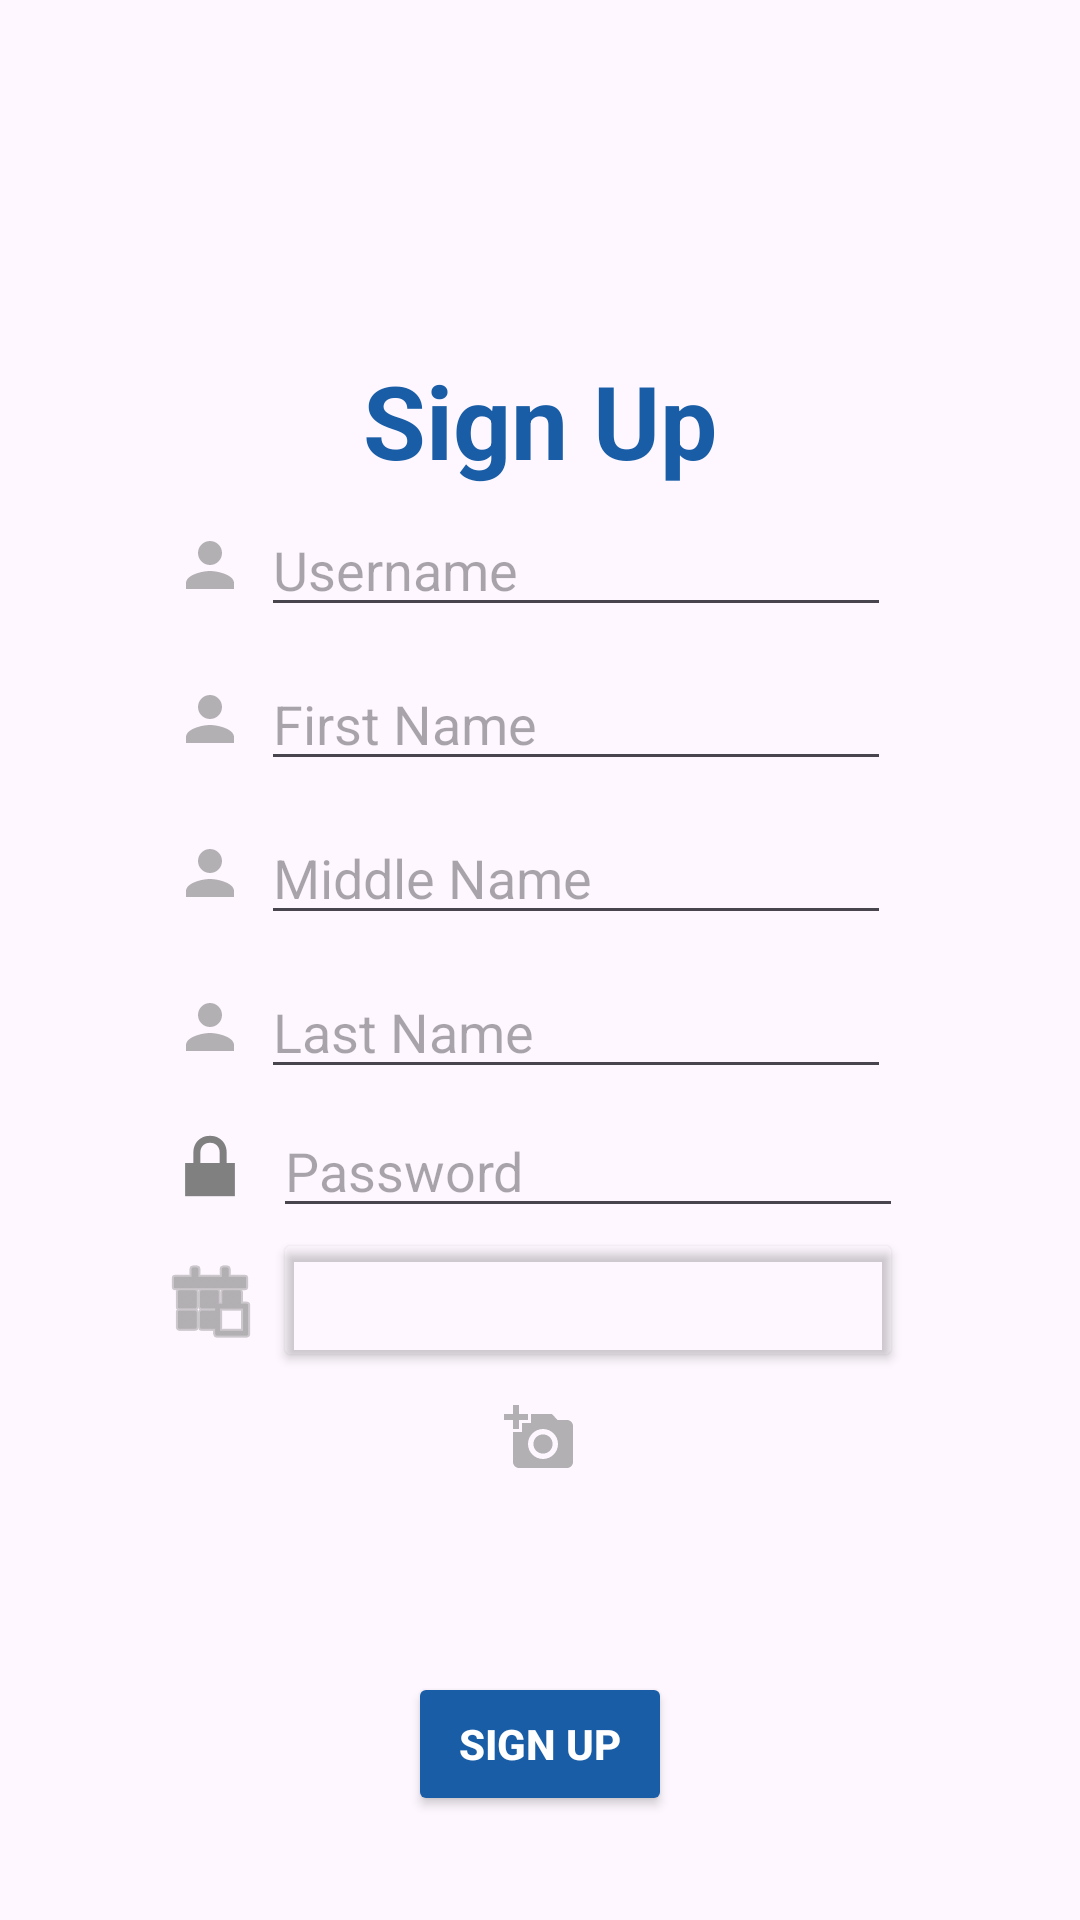

This screen was rendered from an Android layout file. Write that file and the resources it references.
<!-- AndroidManifest.xml: application theme Theme.YoutubeClone -->
<!-- res/layout/activity_signup.xml -->
<?xml version="1.0" encoding="utf-8"?>
<androidx.constraintlayout.widget.ConstraintLayout xmlns:android="http://schemas.android.com/apk/res/android"
    xmlns:app="http://schemas.android.com/apk/res-auto"
    xmlns:tools="http://schemas.android.com/tools"
    android:id="@+id/main"
    android:layout_width="match_parent"
    android:layout_height="match_parent"
    tools:context=".SignupActivity">

    <LinearLayout
        android:layout_width="wrap_content"
        android:layout_height="wrap_content"
        android:gravity="center"
        android:orientation="vertical"
        app:layout_constraintBottom_toBottomOf="parent"
        app:layout_constraintEnd_toEndOf="parent"
        app:layout_constraintStart_toStartOf="parent"
        app:layout_constraintTop_toTopOf="parent"
        app:layout_constraintVertical_bias="0.005"
        tools:ignore="MissingConstraints,UseCompoundDrawables">

        <ImageView
            android:id="@+id/imageView"
            android:layout_width="wrap_content"
            android:layout_height="117dp"
            android:layout_gravity="center"
            app:srcCompat="@drawable/_716994828673_imgbg_net_removebg" />

        <TextView
            android:id="@+id/textView"
            android:layout_width="wrap_content"
            android:layout_height="wrap_content"
            android:shadowColor="#6D6D6D"
            android:shadowDx="1.2"
            android:shadowDy="1.2"
            android:text="@string/signup"
            android:textAlignment="center"
            android:textAllCaps="false"
            android:textColor="@color/primary"
            android:textSize="34sp"
            android:textStyle="bold" />

        <LinearLayout
            android:layout_width="wrap_content"
            android:layout_height="wrap_content"
            android:orientation="horizontal">

            <ImageView
                android:id="@+id/imageUsername"
                android:layout_width="0dp"
                android:layout_height="wrap_content"
                android:layout_gravity="center"
                android:layout_weight="1"
                app:tint="@color/system_icon"

                app:srcCompat="@drawable/ic_person" />

            <EditText
                android:id="@+id/editTextUsername"
                android:layout_width="wrap_content"
                android:layout_height="wrap_content"
                android:layout_gravity="center"
                android:layout_margin="5dp"
                android:autofillHints=""
                android:ems="10"
                android:hint="@string/username"
                android:inputType="text" />
        </LinearLayout>

        <LinearLayout
            android:layout_width="wrap_content"
            android:layout_height="wrap_content"
            android:orientation="horizontal">

            <ImageView
                android:id="@+id/imageFirstName"
                android:layout_width="0dp"
                android:layout_height="wrap_content"
                android:layout_gravity="center"
                android:layout_weight="1"
                app:tint="@color/system_icon"

                app:srcCompat="@drawable/ic_person" />

            <EditText
                android:id="@+id/editTextFirstName"
                android:layout_width="wrap_content"
                android:layout_height="wrap_content"
                android:layout_gravity="center"
                android:layout_margin="5dp"
                android:autofillHints=""
                android:ems="10"
                android:hint="@string/first_name"
                android:inputType="text" />
        </LinearLayout>

        <LinearLayout
            android:layout_width="wrap_content"
            android:layout_height="wrap_content"
            android:orientation="horizontal">

            <ImageView
                android:id="@+id/imageMiddleName"
                android:layout_width="0dp"
                android:layout_height="wrap_content"
                android:layout_gravity="center"
                android:layout_weight="1"
                app:tint="@color/system_icon"

                app:srcCompat="@drawable/ic_person" />

            <EditText
                android:id="@+id/editTextMiddleName"
                android:layout_width="wrap_content"
                android:layout_height="wrap_content"
                android:layout_gravity="center"
                android:layout_margin="5dp"
                android:autofillHints=""
                android:ems="10"
                android:hint="@string/middle_name"
                android:inputType="text" />
        </LinearLayout>

        <LinearLayout
            android:layout_width="wrap_content"
            android:layout_height="wrap_content"
            android:orientation="horizontal">

            <ImageView
                android:id="@+id/imageLastName"
                android:layout_width="0dp"
                android:layout_height="wrap_content"
                android:layout_gravity="center"
                android:layout_weight="1"
                app:tint="@color/system_icon"

                app:srcCompat="@drawable/ic_person" />

            <EditText
                android:id="@+id/editTextLastName"
                android:layout_width="wrap_content"
                android:layout_height="wrap_content"
                android:layout_gravity="center"
                android:layout_margin="5dp"
                android:autofillHints=""
                android:ems="10"
                android:hint="@string/last_name"
                android:inputType="text" />
        </LinearLayout>

        <LinearLayout
            android:layout_width="wrap_content"
            android:layout_height="wrap_content"
            android:orientation="horizontal">

            <ImageView
                android:id="@+id/imageView3"
                android:layout_width="0dp"
                android:layout_height="wrap_content"
                android:layout_gravity="center"
                android:layout_weight="1"
                app:tint="@color/system_icon"
                app:srcCompat="@android:drawable/ic_lock_lock" />

            <EditText
                android:id="@+id/editTextPassword"
                android:layout_width="wrap_content"
                android:layout_height="wrap_content"
                android:layout_gravity="center"
                android:layout_marginHorizontal="5dp"
                android:autofillHints=""
                android:ems="10"
                android:hint="@string/password"
                android:inputType="textPassword" />
        </LinearLayout>

        <LinearLayout
            android:layout_width="wrap_content"
            android:layout_height="wrap_content"
            android:orientation="horizontal">

            <ImageView
                android:id="@+id/imageDate"
                android:layout_width="wrap_content"
                android:layout_height="wrap_content"
                android:layout_gravity="center"
                android:layout_weight="1"
                app:tint="@color/system_icon"

                app:srcCompat="@android:drawable/ic_menu_today" />

            <Button
                android:id="@+id/editTextDate"
                android:layout_width="wrap_content"
                android:layout_height="wrap_content"
                android:layout_gravity="center"
                android:layout_weight="1"
                android:layout_marginHorizontal="5dp"
                android:backgroundTint="@android:color/transparent"
                android:ems="10"
                android:textColor="@color/on_background"
                android:textSize="18sp"
                android:textStyle="bold" />

        </LinearLayout>

        <FrameLayout
            android:layout_width="80dp"
            android:layout_height="80dp"
            android:layout_margin="10dp">

            <ImageView
                android:id="@+id/uploadImage"
                android:layout_width="wrap_content"
                android:layout_height="wrap_content"
                android:layout_gravity="center_horizontal"
                app:tint="@color/system_icon"

                app:srcCompat="@drawable/ic_upload_image" />

        </FrameLayout>

        <Button
            android:id="@+id/submitBtn"
            android:layout_width="wrap_content"
            android:layout_height="wrap_content"
            android:layout_gravity="center"
            android:backgroundTint="@color/primary"
            android:text="@string/signup"
            android:textColor="@color/on_primary"
            android:textStyle="bold" />

    </LinearLayout>

</androidx.constraintlayout.widget.ConstraintLayout>
<!-- resources referenced by this layout -->
<resources>
  <color name="on_background">#000000</color>
  <color name="on_primary">#FFFFFF</color>
  <color name="primary">#185da6</color>
  <color name="system_icon">#808080</color>
  <!-- drawable ic_person (drawable-anydpi) -->
  <vector xmlns:android="http://schemas.android.com/apk/res/android"
      android:width="24dp"
      android:height="24dp"
      android:viewportWidth="24"
      android:viewportHeight="24"
      android:tint="#333333"
      android:alpha="0.6">
    <path
        android:fillColor="@android:color/white"
        android:pathData="M12,12c2.21,0 4,-1.79 4,-4s-1.79,-4 -4,-4 -4,1.79 -4,4 1.79,4 4,4zM12,14c-2.67,0 -8,1.34 -8,4v2h16v-2c0,-2.66 -5.33,-4 -8,-4z"/>
  </vector>
  <!-- drawable ic_upload_image (drawable-anydpi) -->
  <vector xmlns:android="http://schemas.android.com/apk/res/android"
      android:width="24dp"
      android:height="24dp"
      android:viewportWidth="24"
      android:viewportHeight="24"
      android:tint="@color/system_icon"
      android:alpha="0.6">
    <path
        android:fillColor="@android:color/white"
        android:pathData="M3,4V1h2v3h3v2H5v3H3V6H0V4H3zM6,10V7h3V4h7l1.83,2H21c1.1,0 2,0.9 2,2v12c0,1.1 -0.9,2 -2,2H5c-1.1,0 -2,-0.9 -2,-2V10H6zM13,19c2.76,0 5,-2.24 5,-5s-2.24,-5 -5,-5s-5,2.24 -5,5S10.24,19 13,19zM9.8,14c0,1.77 1.43,3.2 3.2,3.2s3.2,-1.43 3.2,-3.2s-1.43,-3.2 -3.2,-3.2S9.8,12.23 9.8,14z"/>
  </vector>
  <string name="first_name">First Name</string>
  <string name="last_name">Last Name</string>
  <string name="middle_name">Middle Name</string>
  <string name="password">Password</string>
  <string name="signup">Sign Up</string>
  <string name="username">Username</string>
  <style name="Theme.YoutubeClone" parent="Base.Theme.YoutubeClone" />
  <style name="Base.Theme.YoutubeClone" parent="Theme.Material3.DayNight.NoActionBar">
          
          
      </style>
</resources>
